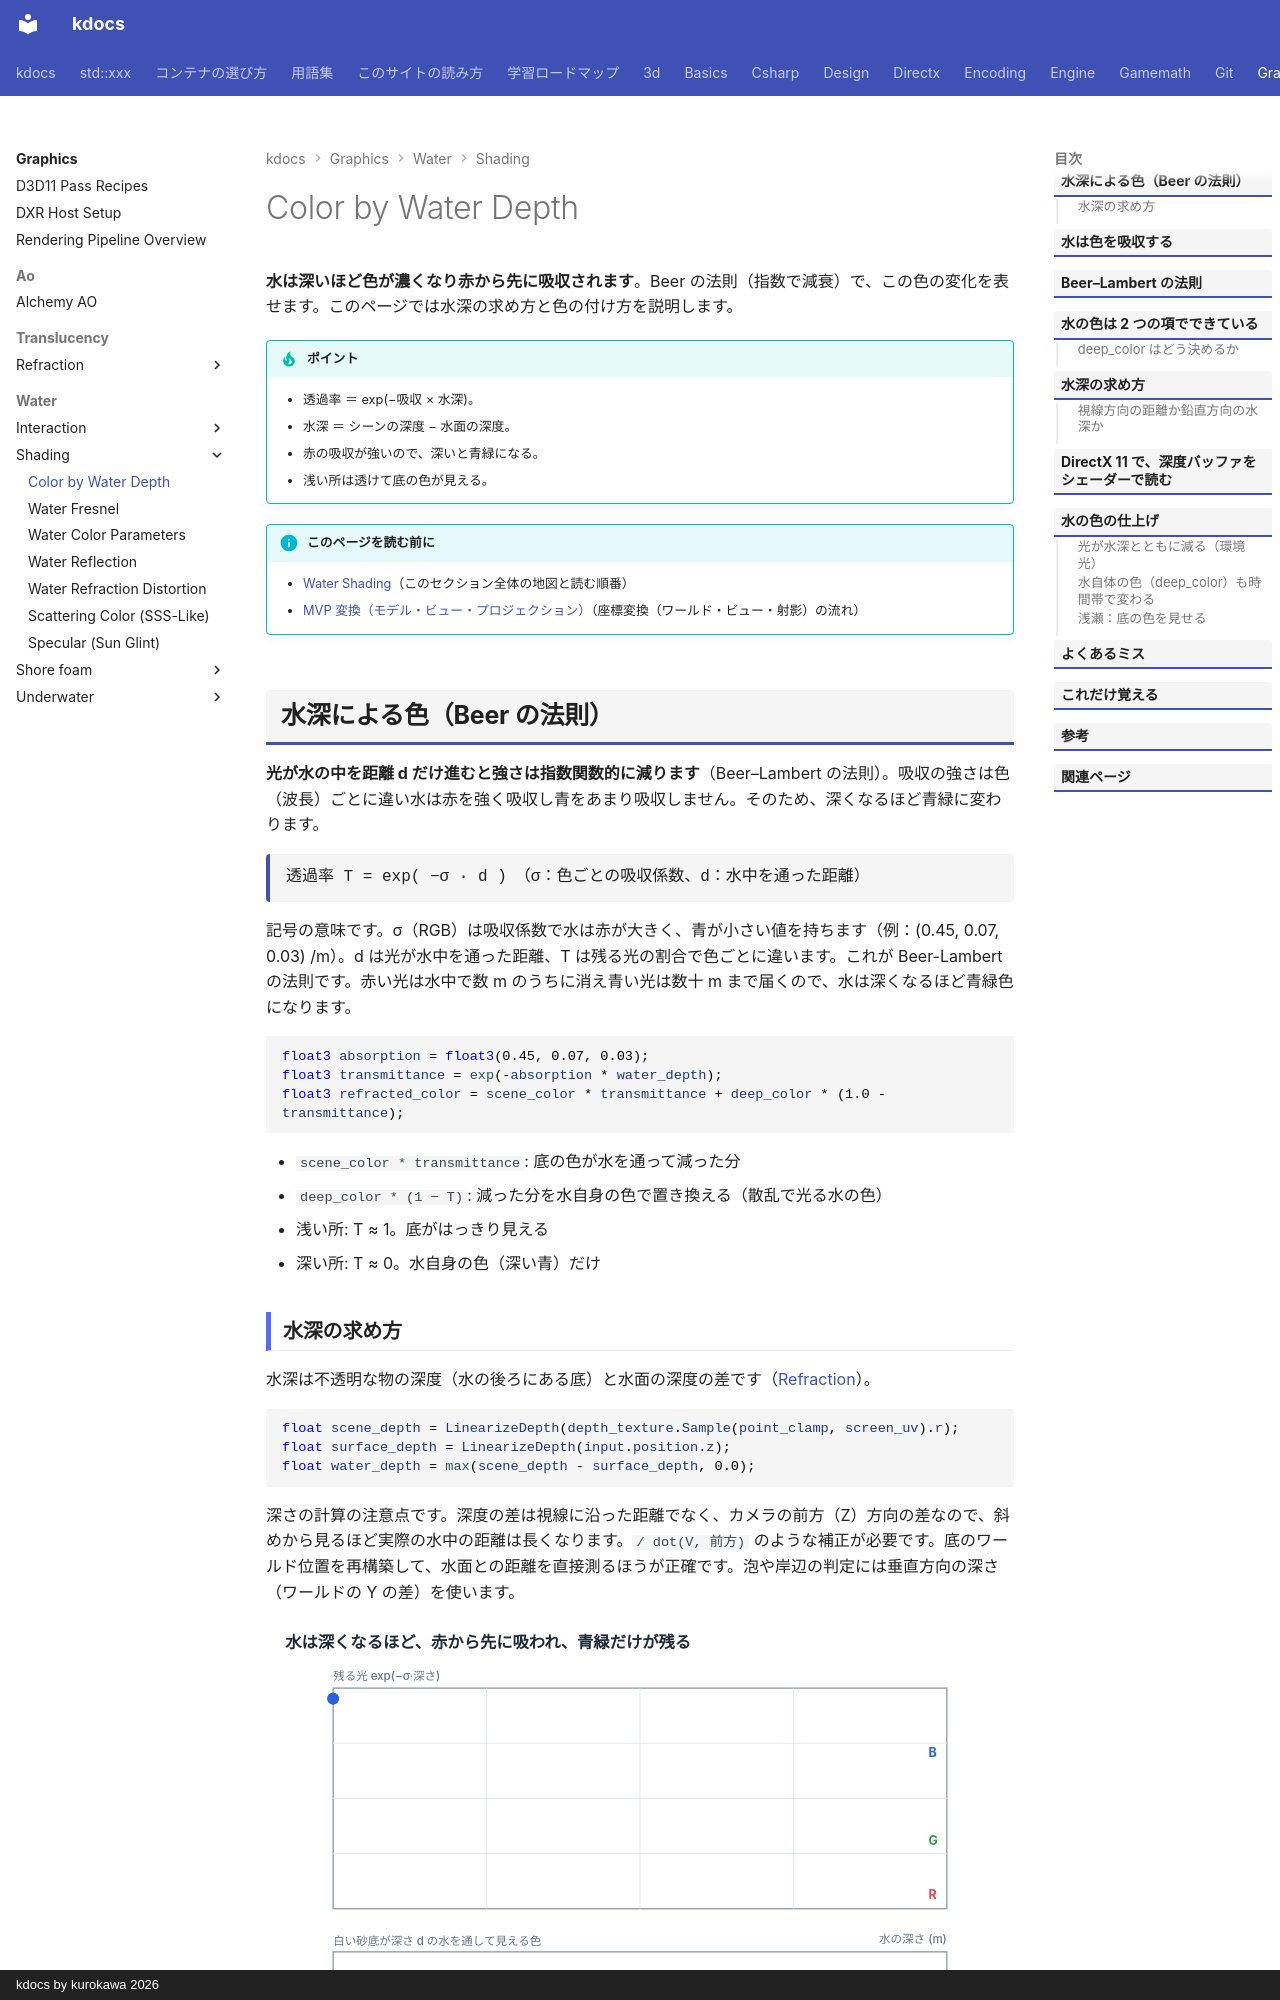

repository: qwzxdf/kdocs · page: graphics/water/shading/depth-color/index.html · generator: mkdocs · copyright: kdocs by kurokawa 2026

---
title: Color by Water Depth
tags:
  - 描画
---

# Color by Water Depth

<strong>水は深いほど色が濃くなり赤から先に吸収されます</strong>。Beer の法則（指数で減衰）で、この色の変化を表せます。このページでは水深の求め方と色の付け方を説明します。

!!! tip "ポイント"
    - 透過率 ＝ exp(−吸収 × 水深)。
    - 水深 ＝ シーンの深度 − 水面の深度。
    - 赤の吸収が強いので、深いと青緑になる。
    - 浅い所は透けて底の色が見える。

!!! info "このページを読む前に"
    - [Water Shading](index.md)（このセクション全体の地図と読む順番）
    - [MVP 変換（モデル・ビュー・プロジェクション）](../../../3d/transforms-mvp.md)（座標変換（ワールド・ビュー・射影）の流れ）

## 水深による色（Beer の法則）
<strong>光が水の中を距離 d だけ進むと強さは指数関数的に減ります</strong>（Beer–Lambert の法則）。吸収の強さは色（波長）ごとに違い水は赤を強く吸収し青をあまり吸収しません。そのため、深くなるほど青緑に変わります。

<div class="formula">透過率 T = exp( −σ · d )　（σ：色ごとの吸収係数、d：水中を通った距離）</div>

記号の意味です。σ（RGB）は吸収係数で水は赤が大きく、青が小さい値を持ちます（例：(0.45, 0.07, 0.03) /m）。d は光が水中を通った距離、T は残る光の割合で色ごとに違います。これが Beer-Lambert の法則です。赤い光は水中で数 m のうちに消え青い光は数十 m まで届くので、水は深くなるほど青緑色になります。

```hlsl
float3 absorption = float3(0.45, 0.07, 0.03);
float3 transmittance = exp(-absorption * water_depth);
float3 refracted_color = scene_color * transmittance + deep_color * (1.0 - transmittance);
```

- `scene_color * transmittance`: 底の色が水を通って減った分
- `deep_color * (1 − T)`: 減った分を水自身の色で置き換える（散乱で光る水の色）
- 浅い所: T ≈ 1。底がはっきり見える
- 深い所: T ≈ 0。水自身の色（深い青）だけ
